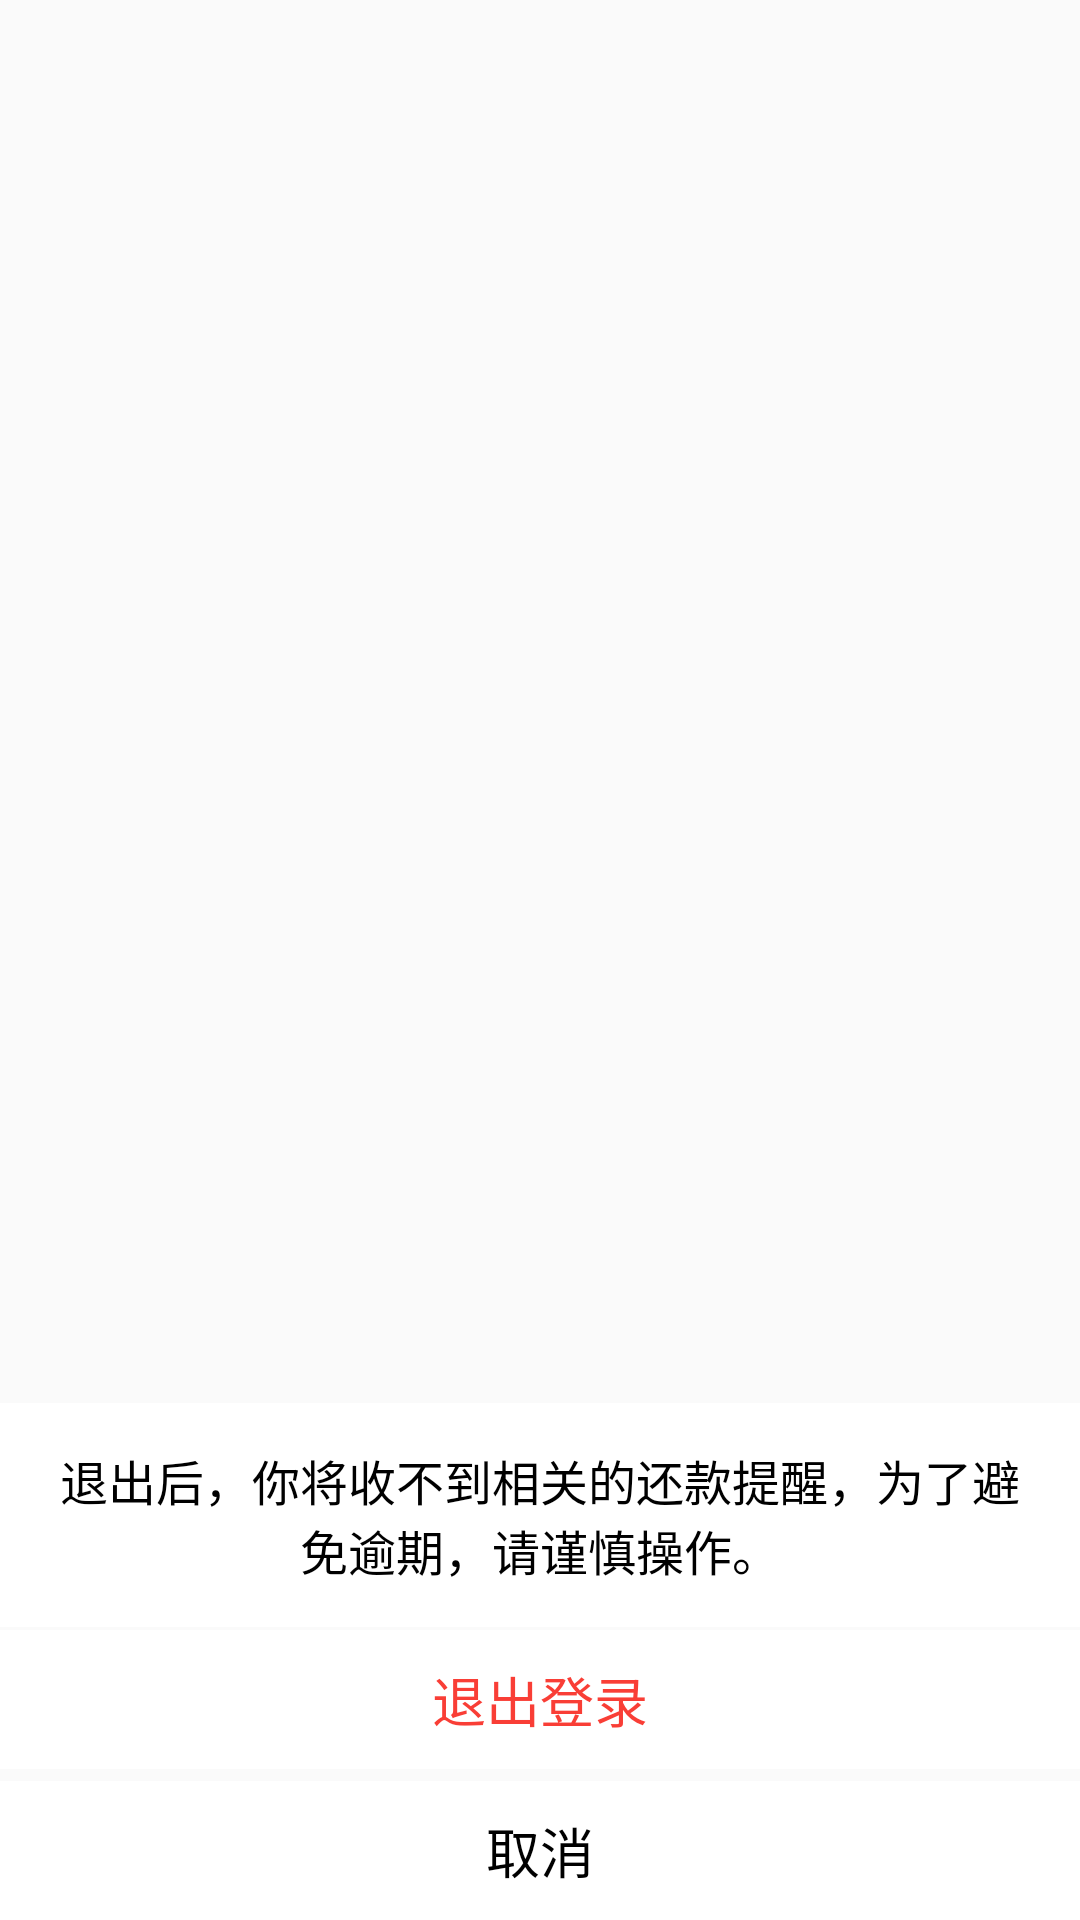

This screen was rendered from an Android layout file. Write that file and the resources it references.
<!-- AndroidManifest.xml: application theme AppTheme -->
<!-- res/layout/dialog_personal_login_out.xml -->
<?xml version="1.0" encoding="utf-8"?>
<RelativeLayout xmlns:android="http://schemas.android.com/apk/res/android"
    android:layout_width="match_parent"
    android:layout_height="match_parent" >
    
    <LinearLayout 
        android:layout_width="match_parent"
        android:layout_height="wrap_content"
        android:layout_above="@+id/dialog_login_out"
        android:background="@color/white"
        android:gravity="center_vertical">
        
        <TextView 
            android:id="@+id/content"
            android:layout_width="match_parent"
            android:layout_height="wrap_content"
            android:paddingTop="14dp"
            android:paddingBottom="14dp"
            android:paddingLeft="18dp"
            android:paddingRight="18dp"
            android:textColor="@color/black"
            android:textSize="@dimen/text_sp_16"
            android:gravity="center"
            android:text="退出后，你将收不到相关的还款提醒，为了避免逾期，请谨慎操作。"/>
    </LinearLayout>
    
    <LinearLayout 
        android:id="@+id/dialog_login_out"
        android:layout_width="match_parent"
        android:layout_height="wrap_content"
        android:layout_above="@+id/dialog_cancel"
        android:background="@color/white"
        android:gravity="center_vertical"
        android:layout_marginTop="1dp">
        
        <TextView 
            android:id="@+id/loginouttext"
            android:layout_width="match_parent"
            android:layout_height="wrap_content"
            android:paddingTop="10dp"
            android:paddingBottom="10dp"
            android:textColor="@color/red"
            android:textSize="@dimen/text_sp_18"
            android:gravity="center"
            android:text="退出登录"/>
    </LinearLayout>
    
    <LinearLayout 
        android:id="@+id/dialog_cancel"
        android:layout_width="match_parent"
        android:layout_height="wrap_content"
        android:layout_alignParentBottom="true"
        android:background="@color/white"
        android:layout_marginTop="4dp">
        
        <TextView 
            android:id="@+id/loginoutcanceltext"
            android:layout_width="match_parent"
            android:layout_height="wrap_content"
            android:paddingTop="10dp"
            android:paddingBottom="10dp"
            android:gravity="center"
            android:textColor="@color/black"
            android:textSize="@dimen/text_sp_18"
            android:text="取消"/>
    </LinearLayout>
</RelativeLayout>
<!-- resources referenced by this layout -->
<resources>
  <color name="black">#000000</color>
  <color name="red">#F93E36</color>
  <color name="white">#FFFFFF</color>
  <dimen name="text_sp_16">16sp</dimen>
  <dimen name="text_sp_18">18sp</dimen>
  <style name="AppTheme" parent="Theme.AppCompat.Light.DarkActionBar">
          
          <item name="colorPrimary">@color/colorPrimary</item>
          <item name="colorPrimaryDark">@color/colorPrimaryDark</item>
          <item name="colorAccent">@color/colorAccent</item>
      </style>
  <color name="colorPrimary">#3F51B5</color>
  <color name="colorPrimaryDark">#303F9F</color>
  <color name="colorAccent">#FF4081</color>
</resources>
